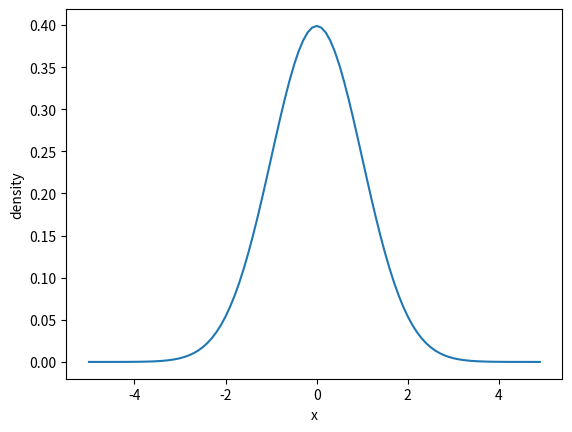

Generate this figure with matplotlib:
#!/usr/bin/env python
# coding: utf-8

# In[1]:


from scipy.stats import norm
import numpy as np
import matplotlib.pyplot as plt


# In[2]:


mu=0
sigma = 1


# In[3]:


#Return evenly spaced values within a given interval(start,stop,step).


# In[4]:


x = np.arange(-5,5,0.1)


# In[5]:


#Generate normal distribution that complies with mu and sigma.


# In[6]:


y= norm.pdf(x,mu,sigma)


# In[7]:


plt.plot(x,y)
plt.xlabel('x')
plt.ylabel('density')
plt.show()


# In[ ]:




